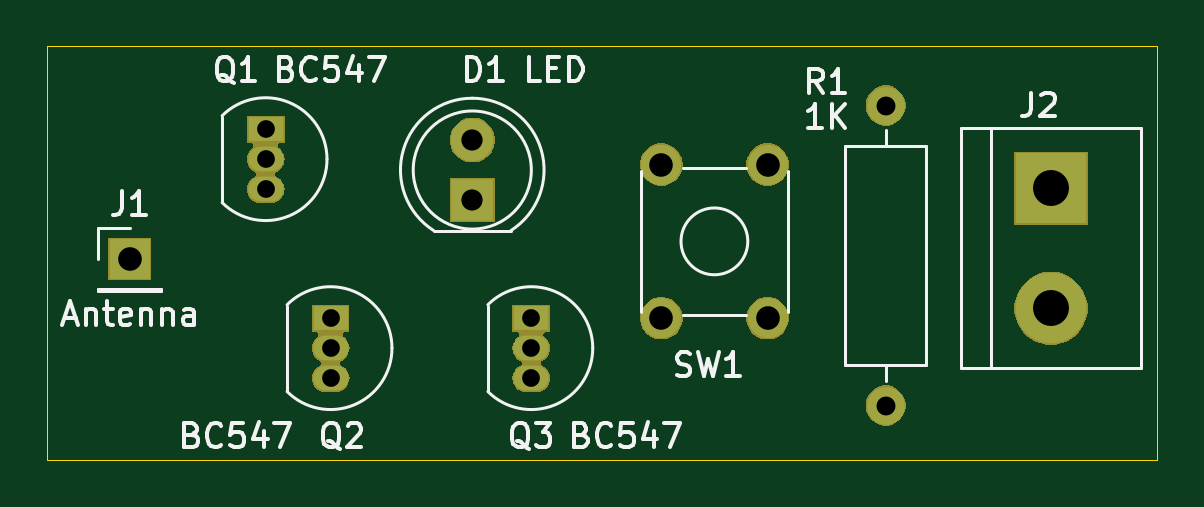
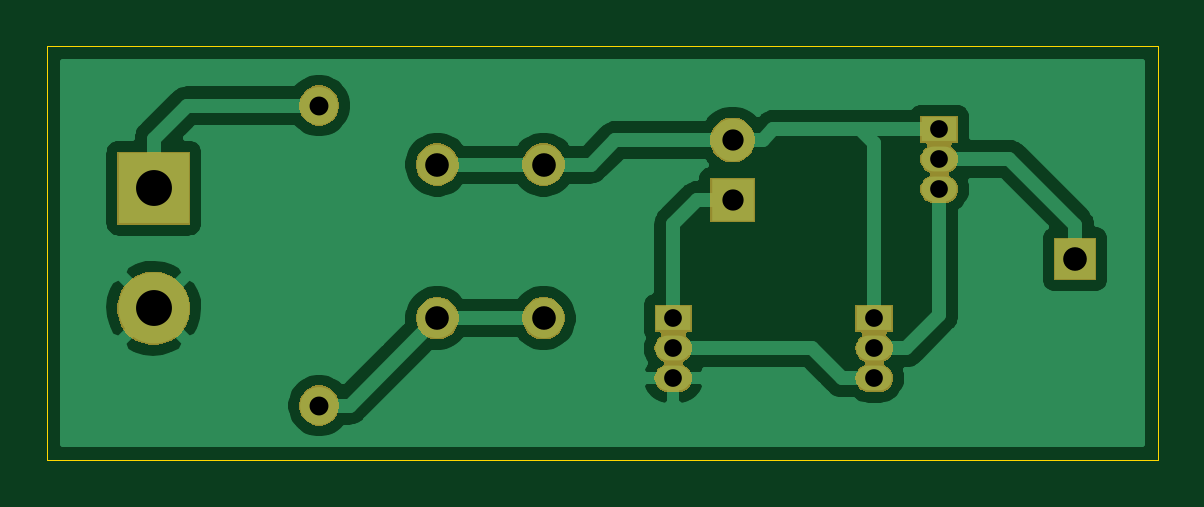
Circuit board: 11 layer files. Board 47.0 x 17.5 mm.
- bottom_copper: non contact ac tester-B_Cu.gbr (27533 bytes)
- bottom_mask: non contact ac tester-B_Mask.gbr (17330 bytes)
- paste: non contact ac tester-B_Paste.gbr (503 bytes)
- bottom_silk: non contact ac tester-B_SilkS.gbr (504 bytes)
- outline: non contact ac tester-Edge_Cuts.gbr (690 bytes)
- top_copper: non contact ac tester-F_Cu.gbr (1293 bytes)
- top_mask: non contact ac tester-F_Mask.gbr (17330 bytes)
- paste: non contact ac tester-F_Paste.gbr (503 bytes)
- top_silk: non contact ac tester-F_SilkS.gbr (14119 bytes)
- drill: non contact ac tester-NPTH.drl (274 bytes)
- drill: non contact ac tester-PTH.drl (583 bytes)

=== bottom_copper: non contact ac tester-B_Cu.gbr (27533 bytes, source omitted) ===
=== bottom_mask: non contact ac tester-B_Mask.gbr (17330 bytes, source omitted) ===
=== paste: non contact ac tester-B_Paste.gbr ===
G04 #@! TF.GenerationSoftware,KiCad,Pcbnew,(5.1.5)-3*
G04 #@! TF.CreationDate,2020-11-04T23:27:45+03:00*
G04 #@! TF.ProjectId,non contact ac tester,6e6f6e20-636f-46e7-9461-637420616320,rev?*
G04 #@! TF.SameCoordinates,Original*
G04 #@! TF.FileFunction,Paste,Bot*
G04 #@! TF.FilePolarity,Positive*
%FSLAX46Y46*%
G04 Gerber Fmt 4.6, Leading zero omitted, Abs format (unit mm)*
G04 Created by KiCad (PCBNEW (5.1.5)-3) date 2020-11-04 23:27:45*
%MOMM*%
%LPD*%
G04 APERTURE LIST*
G04 APERTURE END LIST*
M02*

=== bottom_silk: non contact ac tester-B_SilkS.gbr ===
G04 #@! TF.GenerationSoftware,KiCad,Pcbnew,(5.1.5)-3*
G04 #@! TF.CreationDate,2020-11-04T23:27:45+03:00*
G04 #@! TF.ProjectId,non contact ac tester,6e6f6e20-636f-46e7-9461-637420616320,rev?*
G04 #@! TF.SameCoordinates,Original*
G04 #@! TF.FileFunction,Legend,Bot*
G04 #@! TF.FilePolarity,Positive*
%FSLAX46Y46*%
G04 Gerber Fmt 4.6, Leading zero omitted, Abs format (unit mm)*
G04 Created by KiCad (PCBNEW (5.1.5)-3) date 2020-11-04 23:27:45*
%MOMM*%
%LPD*%
G04 APERTURE LIST*
G04 APERTURE END LIST*
M02*

=== outline: non contact ac tester-Edge_Cuts.gbr ===
G04 #@! TF.GenerationSoftware,KiCad,Pcbnew,(5.1.5)-3*
G04 #@! TF.CreationDate,2020-11-04T23:27:45+03:00*
G04 #@! TF.ProjectId,non contact ac tester,6e6f6e20-636f-46e7-9461-637420616320,rev?*
G04 #@! TF.SameCoordinates,Original*
G04 #@! TF.FileFunction,Profile,NP*
%FSLAX46Y46*%
G04 Gerber Fmt 4.6, Leading zero omitted, Abs format (unit mm)*
G04 Created by KiCad (PCBNEW (5.1.5)-3) date 2020-11-04 23:27:45*
%MOMM*%
%LPD*%
G04 APERTURE LIST*
%ADD10C,0.050000*%
G04 APERTURE END LIST*
D10*
X58000000Y-67500000D02*
X105000000Y-67500000D01*
X58000000Y-85000000D02*
X58000000Y-67500000D01*
X105000000Y-85000000D02*
X105000000Y-67500000D01*
X58000000Y-85000000D02*
X105000000Y-85000000D01*
M02*

=== top_copper: non contact ac tester-F_Cu.gbr ===
G04 #@! TF.GenerationSoftware,KiCad,Pcbnew,(5.1.5)-3*
G04 #@! TF.CreationDate,2020-11-04T23:27:45+03:00*
G04 #@! TF.ProjectId,non contact ac tester,6e6f6e20-636f-46e7-9461-637420616320,rev?*
G04 #@! TF.SameCoordinates,Original*
G04 #@! TF.FileFunction,Copper,L1,Top*
G04 #@! TF.FilePolarity,Positive*
%FSLAX46Y46*%
G04 Gerber Fmt 4.6, Leading zero omitted, Abs format (unit mm)*
G04 Created by KiCad (PCBNEW (5.1.5)-3) date 2020-11-04 23:27:45*
%MOMM*%
%LPD*%
G04 APERTURE LIST*
%ADD10C,1.700000*%
%ADD11R,1.800000X1.800000*%
%ADD12C,1.800000*%
%ADD13R,1.700000X1.700000*%
%ADD14R,3.000000X3.000000*%
%ADD15C,3.000000*%
%ADD16O,1.500000X1.050000*%
%ADD17R,1.500000X1.050000*%
%ADD18C,1.600000*%
%ADD19O,1.600000X1.600000*%
G04 APERTURE END LIST*
D10*
X84000000Y-79000000D03*
X84000000Y-72500000D03*
X88500000Y-79000000D03*
X88500000Y-72500000D03*
D11*
X76000000Y-74000000D03*
D12*
X76000000Y-71460000D03*
D13*
X61500000Y-76500000D03*
D14*
X100500000Y-73500000D03*
D15*
X100500000Y-78580000D03*
D16*
X67250000Y-72270000D03*
X67250000Y-73540000D03*
D17*
X67250000Y-71000000D03*
X70000000Y-79000000D03*
D16*
X70000000Y-81540000D03*
X70000000Y-80270000D03*
X78500000Y-80270000D03*
X78500000Y-81540000D03*
D17*
X78500000Y-79000000D03*
D18*
X93500000Y-70000000D03*
D19*
X93500000Y-82700000D03*
M02*

=== top_mask: non contact ac tester-F_Mask.gbr (17330 bytes, source omitted) ===
=== paste: non contact ac tester-F_Paste.gbr ===
G04 #@! TF.GenerationSoftware,KiCad,Pcbnew,(5.1.5)-3*
G04 #@! TF.CreationDate,2020-11-04T23:27:45+03:00*
G04 #@! TF.ProjectId,non contact ac tester,6e6f6e20-636f-46e7-9461-637420616320,rev?*
G04 #@! TF.SameCoordinates,Original*
G04 #@! TF.FileFunction,Paste,Top*
G04 #@! TF.FilePolarity,Positive*
%FSLAX46Y46*%
G04 Gerber Fmt 4.6, Leading zero omitted, Abs format (unit mm)*
G04 Created by KiCad (PCBNEW (5.1.5)-3) date 2020-11-04 23:27:45*
%MOMM*%
%LPD*%
G04 APERTURE LIST*
G04 APERTURE END LIST*
M02*

=== top_silk: non contact ac tester-F_SilkS.gbr (14119 bytes, source omitted) ===
=== drill: non contact ac tester-NPTH.drl ===
M48
; DRILL file {KiCad (5.1.5)-3} date 4.11.2020 23:27:47
; FORMAT={-:-/ absolute / metric / decimal}
; #@! TF.CreationDate,2020-11-04T23:27:47+03:00
; #@! TF.GenerationSoftware,Kicad,Pcbnew,(5.1.5)-3
; #@! TF.FileFunction,NonPlated,1,2,NPTH
FMAT,2
METRIC
%
G90
G05
T0
M30

=== drill: non contact ac tester-PTH.drl ===
M48
; DRILL file {KiCad (5.1.5)-3} date 4.11.2020 23:27:47
; FORMAT={-:-/ absolute / metric / decimal}
; #@! TF.CreationDate,2020-11-04T23:27:47+03:00
; #@! TF.GenerationSoftware,Kicad,Pcbnew,(5.1.5)-3
; #@! TF.FileFunction,Plated,1,2,PTH
FMAT,2
METRIC
T1C0.750
T2C0.800
T3C0.900
T4C1.000
T5C1.520
%
G90
G05
T1
X78.5Y-79.0
X78.5Y-80.27
X78.5Y-81.54
X67.25Y-71.0
X67.25Y-72.27
X67.25Y-73.54
X70.0Y-79.0
X70.0Y-80.27
X70.0Y-81.54
T2
X93.5Y-70.0
X93.5Y-82.7
T3
X76.0Y-71.46
X76.0Y-74.0
T4
X61.5Y-76.5
X84.0Y-72.5
X84.0Y-79.0
X88.5Y-72.5
X88.5Y-79.0
T5
X100.5Y-73.5
X100.5Y-78.58
T0
M30

